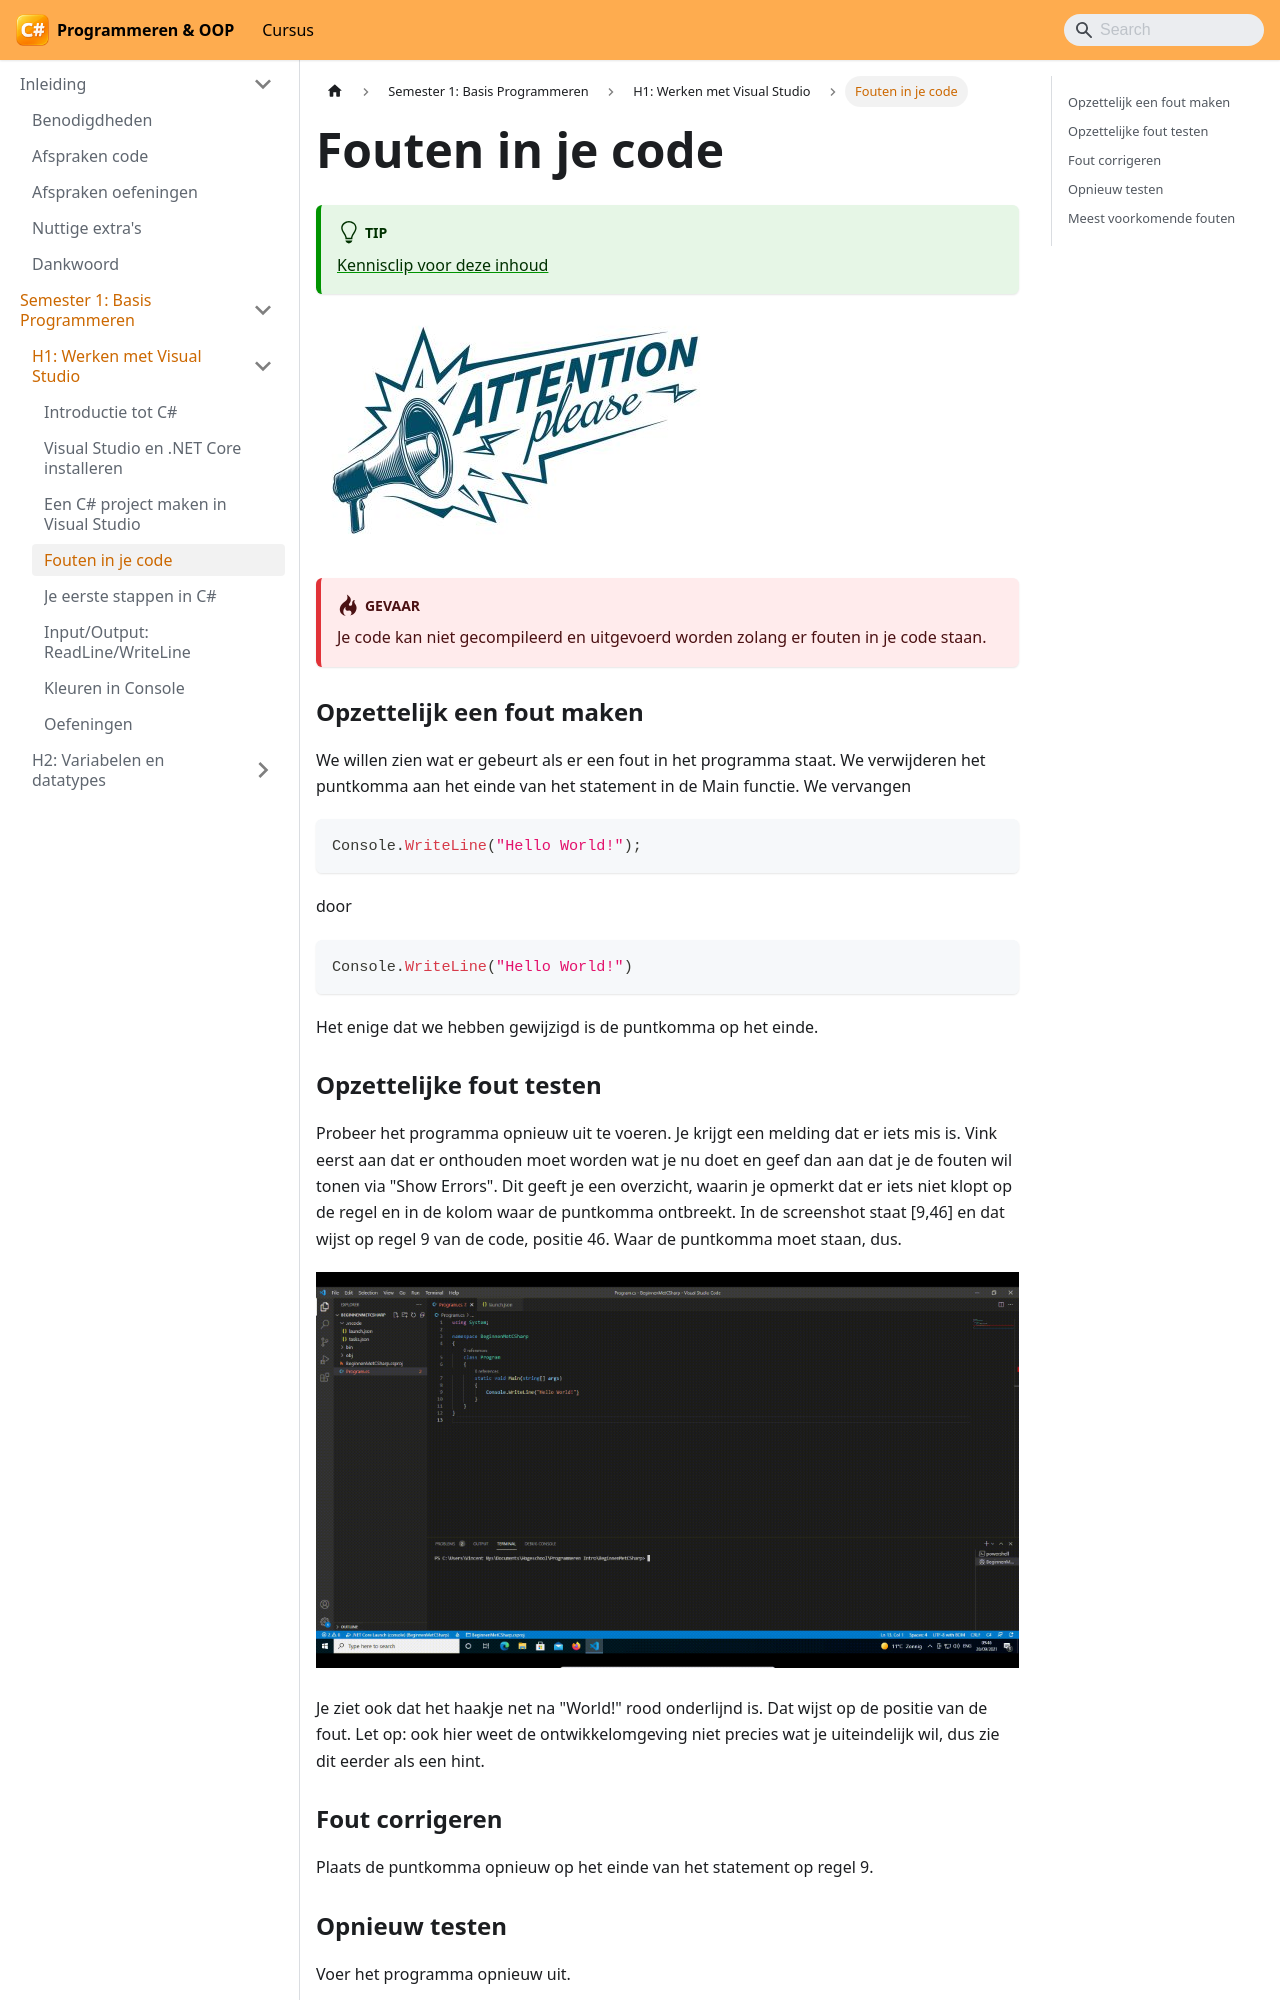

repository: VincentVCAP/graduaat-csharp-programmeren · page: semester-1-programming-principles/h1-werken-met-visual-studio/fouten-in-je-code/index.html · generator: docusaurus

# Fouten in je code

:::tip
[Kennisclip voor deze inhoud](https://youtu.be/seZ8MfWdRf4)
:::

![](/img/img-3036.png)

:::danger
Je code kan niet gecompileerd en uitgevoerd worden zolang er fouten in je code staan.
:::

### Opzettelijk een fout maken

We willen zien wat er gebeurt als er een fout in het programma staat. We verwijderen het puntkomma aan het einde van het statement in de Main functie. We vervangen

```csharp
Console.WriteLine("Hello World!");
```

door

```csharp
Console.WriteLine("Hello World!")
```

Het enige dat we hebben gewijzigd is de puntkomma op het einde.

### Opzettelijke fout testen

Probeer het programma opnieuw uit te voeren. Je krijgt een melding dat er iets mis is. Vink eerst aan dat er onthouden moet worden wat je nu doet en geef dan aan dat je de fouten wil tonen via "Show Errors". Dit geeft je een overzicht, waarin je opmerkt dat er iets niet klopt op de regel en in de kolom waar de puntkomma ontbreekt. In de screenshot staat \[9,46] en dat wijst op regel 9 van de code, positie 46. Waar de puntkomma moet staan, dus.

![Voorbeeld uit Visual Studio Code](/img/img-3037.gif)

Je ziet ook dat het haakje net na "World!" rood onderlijnd is. Dat wijst op de positie van de fout. Let op: ook hier weet de ontwikkelomgeving niet precies wat je uiteindelijk wil, dus zie dit eerder als een hint.
